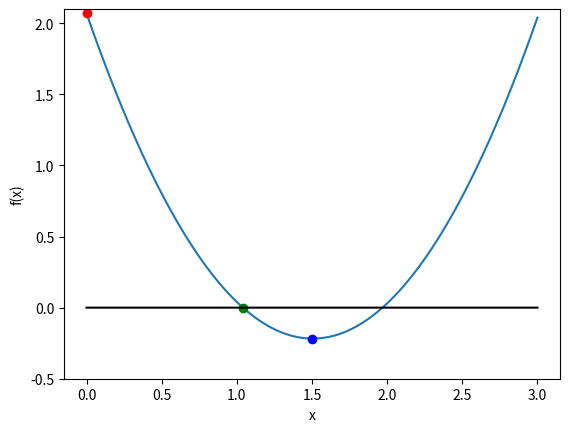

This chart was generated by the following Python code:
%matplotlib inline
import numpy as np
import matplotlib.pyplot as plt

# step (1)in algorithm, declare variables
def function_for_roots(x):
    a = 1.01
    b = -3.04
    c = 2.07
    return a*x**2 + b*x +c


# step(4) in algortihm, setting and checking bracket values
def check_initial_values(f,x_min, x_max, tol):
    y_min = f(x_min)
    y_max = f(x_max)
    
    #check to see if they have zero crossing
    if(y_min*y_max>= 0.0):
        print("no zero crossing found in range = ", x_min, x_max)
        s = "f(%f) = %f, f(%f) = %f" % (x_min, y_min, x_max, y_max)
        print(s)
        return 0
    #if x_min is a root, return flag == 1
    if(np.fabs(y_min)<tol):
        return 1
    
    #if x_max is a root, return flag == 2
    if(np.fabs(y_max)<tol):
        return 2
    #when we reach this point, bracket is valid, return 3
    print("these are min coordinates", x_min, y_min)
    print("these are max coordinates", x_max, y_max)
    return 3

#defining root finding algorithm
def bisection_root_finding(f, x_min_start, x_max_start, tol):
    #step(5) in algorithm, begin bisection loop
    x_min = x_min_start
    x_max = x_max_start
    x_mid = 0.0

    y_min = f(x_min) #function value at x_min
    y_max = f(x_max)
    y_mid = 0.0

    imax = 10000 #step(2) in algorithm, set max# of iterations
    i = 0 #step (4) in algorithm, set iteration counter to 0

#check initial values
    flag = check_initial_values(f, x_min, x_max, tol)
    if(flag==0):
        print("error in bisection_root_finding()")
        raise ValueError('Initial value is invalid', x_min, x_max)
    elif(flag==1):
        return x_min
    elif(flag==2):
        return x_max
#if we reach here, then conduct search


    #set a flag
    flag = 1

#enter while loop
    while(flag):
        x_mid = 0.5*(x_min + x_max) #avg of min and max = midpoint
        y_mid = f(x_mid) #function value at x_Mid
    
    #check if x_mid is a root
        if(np.fabs(y_mid)<tol):
            flag = 0
        else:
        #x_mid is not a root
        
        #if product of function at midpoint and endpoint is
        #greater than zero, replace endpoint with midpoint value
            if(f(x_min)*f(x_mid)>0):
                x_min = x_mid
            else:
                x_max = x_mid
        print(x_min, f(x_min), x_max, f(x_max))
        
        
        
        #cout interation
        i += 1
        print("this is number of iterations", i) #gives number of iterations
        
        #if we exceed max iterations then exit, currently still in loop
        if(i>=imax):
            print("Exceed max number of iterations = ", i)
            s = "Min bracket f(%f) = %f" % (x_min, f(x_min))
            print(s)
            s = "Max bracket f(%f) = %f" % (x_max, f(x_max))
            print(s)
            s = "Mid bracket f(%f) = %f" % (x_mid, f(x_mid))
            print(s)
            raise StopIteration('Stopping iterations after ',i)
    return x_mid
#performing bisection search
x_min = 0.0
x_max = 1.5
tolerance = 1.0e-6

#print initial guesses
print(x_min, function_for_roots(x_min))
print(x_max, function_for_roots(x_max))

x_root = bisection_root_finding(function_for_roots, x_min, x_max, tolerance)
y_root = function_for_roots(x_root)

a = "Root found with y(%f) = %f" % (x_root, y_root)
print(a)

%matplotlib inline
import numpy as np
import matplotlib.pyplot as plt

a = 1.01
b = -3.04
c = 2.07
np.random.seed(119)
npoints = 1000
x = np.linspace(0, 3, npoints)
y = a*x**2 + b*x + c
axes = plt.gca() #I took this from stack overflow
axes.set_ylim([-0.5,2.1]) #plotting y-lim, thanks stack overflow
plt.plot(x,y)
plt.xlabel('x')
plt.ylabel('f(x)')
#bracketing values on plot, I found x and y coordinates by printing them out
#in above kernel
plt.plot(0.0, 2.07, 'ro') #printed from above kernel red dot
plt.plot(1.5,-0.2175000000000007, 'bo' ) #blue dot
plt.plot(1.040869,0.000001, 'go' ) # this is root, green dot on plot

plt.plot((0.0, 3.0), (0.0,0.000001 ), 'k-') #plotting horizontal line, from stack overflow
plt.show()

